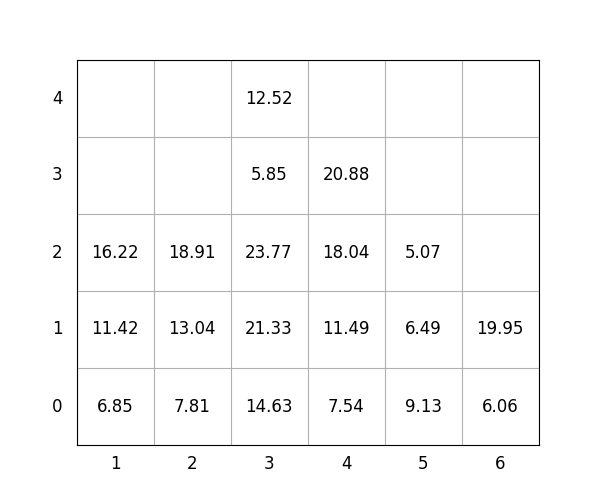

The file beside this chart, header and first rows:
idx, loc_x, loc_y, loc_z, weight, group, score, seq, reloc, size(ft)
1, 3, 0, 0, 14.63, 0, 14.63, 0, 0, 20
2, 2, 0, 0, 7.81, 3, 307.8, 0, 0, 20
3, 4, 0, 0, 7.54, 0, 7.54, 0, 0, 20
4, 5, 0, 0, 9.13, 1, 109.1, 1, 0, 20
5, 5, 0, 1, 6.49, 2, 206.5, 2, 0, 20
6, 2, 0, 1, 13.04, 3, 313, 3, 0, 20
7, 6, 0, 0, 6.06, 2, 206.1, 4, 0, 20
8, 6, 0, 1, 19.95, 3, 319.9, 5, 0, 20
9, 2, 0, 2, 18.91, 3, 318.9, 6, 0, 20
10, 3, 0, 1, 21.33, 0, 21.33, 7, 0, 20
11, 4, 0, 1, 11.49, 0, 11.49, 8, 0, 20
12, 5, 0, 2, 5.07, 3, 305.1, 9, 0, 20
13, 3, 0, 2, 23.77, 2, 223.8, 10, 0, 20
14, 4, 0, 2, 18.04, 0, 18.04, 11, 0, 20
15, 3, 0, 3, 5.85, 3, 305.9, 12, 0, 20
16, 4, 0, 3, 20.88, 0, 20.88, 13, 0, 20
17, 1, 0, 0, 6.85, 0, 6.85, 14, 0, 20
18, 1, 0, 1, 11.42, 2, 211.4, 15, 0, 20
19, 1, 0, 2, 16.22, 3, 316.2, 16, 0, 20
20, 3, 0, 4, 12.52, 3, 312.5, 17, 0, 20
